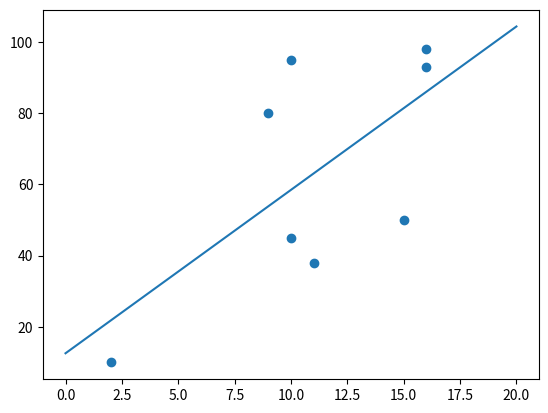

The matplotlib source for this figure:
import statistics
import matplotlib.pyplot as plt
import numpy as np


def predict(hours):
    return (m * hours) + c


hours_spent_driving_x = [10, 9, 2, 15, 10, 16, 11, 16]
risk_score_y = [95, 80, 10, 50, 45, 98, 38, 93]

x_mean = statistics.mean(hours_spent_driving_x)
y_mean = statistics.mean(risk_score_y)

x_deviation_square_sum = sum((i - x_mean) ** 2 for i in hours_spent_driving_x)

xy_deviation_product_sum = 0
for i, j in zip(hours_spent_driving_x, risk_score_y):
    xy_deviation_product_sum += (i - x_mean) * (j - y_mean)

m = xy_deviation_product_sum / x_deviation_square_sum
c = y_mean - m * x_mean

print('slope(m): ', m)
print('intercept(c): ', c)
print('prediction(y) : ', predict(16))

plt.scatter(x=hours_spent_driving_x, y=risk_score_y)

x1 = np.linspace(0, 20)
y1 = m * x1 + c
plt.plot(x1, y1)
plt.show()
